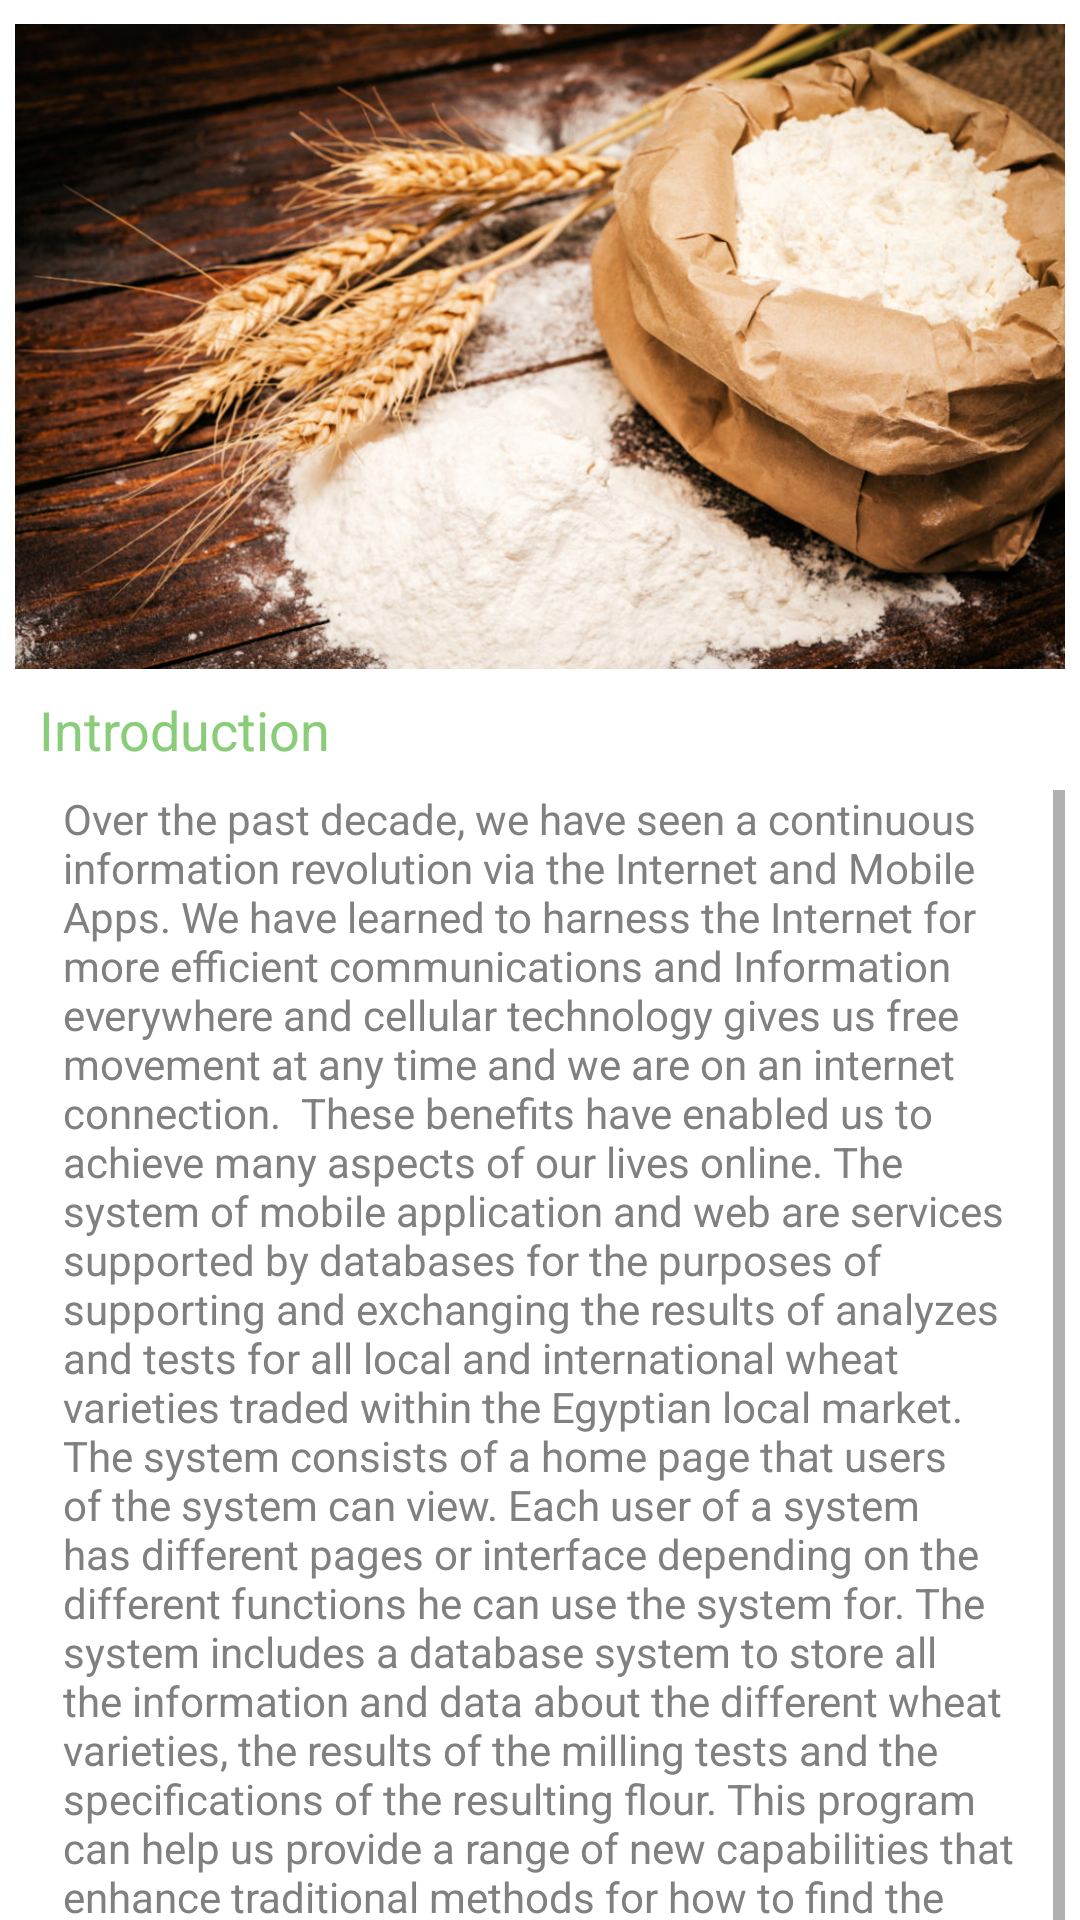

Android layout source for this screen:
<!-- AndroidManifest.xml: application theme Theme.CoMiller -->
<!-- res/layout/fragment_about_us.xml -->
<?xml version="1.0" encoding="utf-8"?>
<androidx.constraintlayout.widget.ConstraintLayout xmlns:android="http://schemas.android.com/apk/res/android"
    xmlns:tools="http://schemas.android.com/tools"
    android:layout_width="match_parent"
    android:layout_height="match_parent"
    xmlns:app="http://schemas.android.com/apk/res-auto"
    tools:context=".ui.home.AboutUsFragment">

    <com.google.android.material.imageview.ShapeableImageView
        android:id="@+id/shapeableImageView"
        android:layout_width="350dp"
        android:layout_height="215dp"
        android:layout_marginTop="8dp"
        android:scaleType="centerCrop"
        app:layout_constraintEnd_toEndOf="parent"
        app:layout_constraintStart_toStartOf="parent"
        app:layout_constraintTop_toTopOf="parent"
        app:srcCompat="@drawable/flour" />

    <TextView
        android:id="@+id/Instructions_title"
        android:layout_width="wrap_content"
        android:layout_height="wrap_content"
        app:layout_constraintStart_toStartOf="@+id/shapeableImageView"
        app:layout_constraintTop_toBottomOf="@+id/shapeableImageView"
        android:layout_marginTop="8dp"
        android:layout_marginStart="8dp"
        android:text="Introduction"
        android:textColor="@color/emerald_light"
        android:textSize="18sp"
        />

    <ScrollView
        android:layout_width="0dp"
        android:layout_height="wrap_content"
        app:layout_constraintEnd_toEndOf="@+id/shapeableImageView"
        app:layout_constraintStart_toStartOf="@+id/shapeableImageView"
        app:layout_constraintTop_toBottomOf="@+id/Instructions_title"
        android:layout_marginTop="8dp">

        <TextView
            android:id="@+id/aboutUs_tv"
            android:layout_width="match_parent"
            android:layout_height="wrap_content"
            android:textSize="14sp"
            android:text="Over the past decade, we have seen a continuous information revolution via the Internet and Mobile Apps. We have learned to harness the Internet for more efficient communications and Information everywhere and cellular technology gives us free movement at any time and we are on an internet connection.  These benefits have enabled us to achieve many aspects of our lives online. The system of mobile application and web are services supported by databases for the purposes of supporting and exchanging the results of analyzes and tests for all local and international wheat varieties traded within the Egyptian local market. The system consists of a home page that users of the system can view.
Each user of a system has different pages or interface depending on the different functions he can use the system for.
The system includes a database system to store all the information and data about the different wheat varieties, the results of the milling tests and the specifications of the resulting flour.
This program can help us provide a range of new capabilities that enhance traditional methods for how to find the right variety of wheat for making a particular type of baked product, the ideal wetting method, and the appropriate milling diagram to obtain the highest extraction rate.
 By applying the advantages of the Internet to search and display this system, it helps specialists, production managers and mill owners to protect milling establishments from loss or collapse.
The basic idea of the system is to provide an automated tool for each research and quality specialist in the various laboratories in the public and private sector companies that are related to the handling, milling and storage of wheat to access the system and take advantage of the data and information previously added to the system and only allow accredited specialists to add Or modifying the databases within the system for continuous updating, whether by adding new items or modifying previously registered items.
The overall goal of the project is to develop a highly specialized and scalable system supported by a website and a mobile application, this is considered as an assistant or guide for millers and owners of milling establishments, which enables them to continue smoothly to avoid the risks of irregular wheat supply in quantity and quality, by providing a wide range of wheat varieties and their characteristics and characteristics of the resulting flour and its optimal use in Manufacture of baked goods, pasta, cakes, and biscuits. "
            android:textColor="@color/gray"
            android:scrollbars="vertical"
            android:layout_marginStart="16dp"
            android:layout_marginEnd="16dp"
            android:layout_marginBottom="8dp"
            android:paddingBottom="4dp"/>

    </ScrollView>
    
</androidx.constraintlayout.widget.ConstraintLayout>
<!-- resources referenced by this layout -->
<resources>
  <color name="emerald_light">#8ACD79</color>
  <color name="gray">#808080</color>
  <!-- drawable flour: jpeg bitmap (drawable, 179767 bytes) -->
  <style name="Theme.CoMiller" parent="Theme.MaterialComponents.DayNight.NoActionBar">
          <item name="android:statusBarColor">@color/purple_700</item>
      </style>
  <color name="purple_700">#FF3700B3</color>
</resources>
